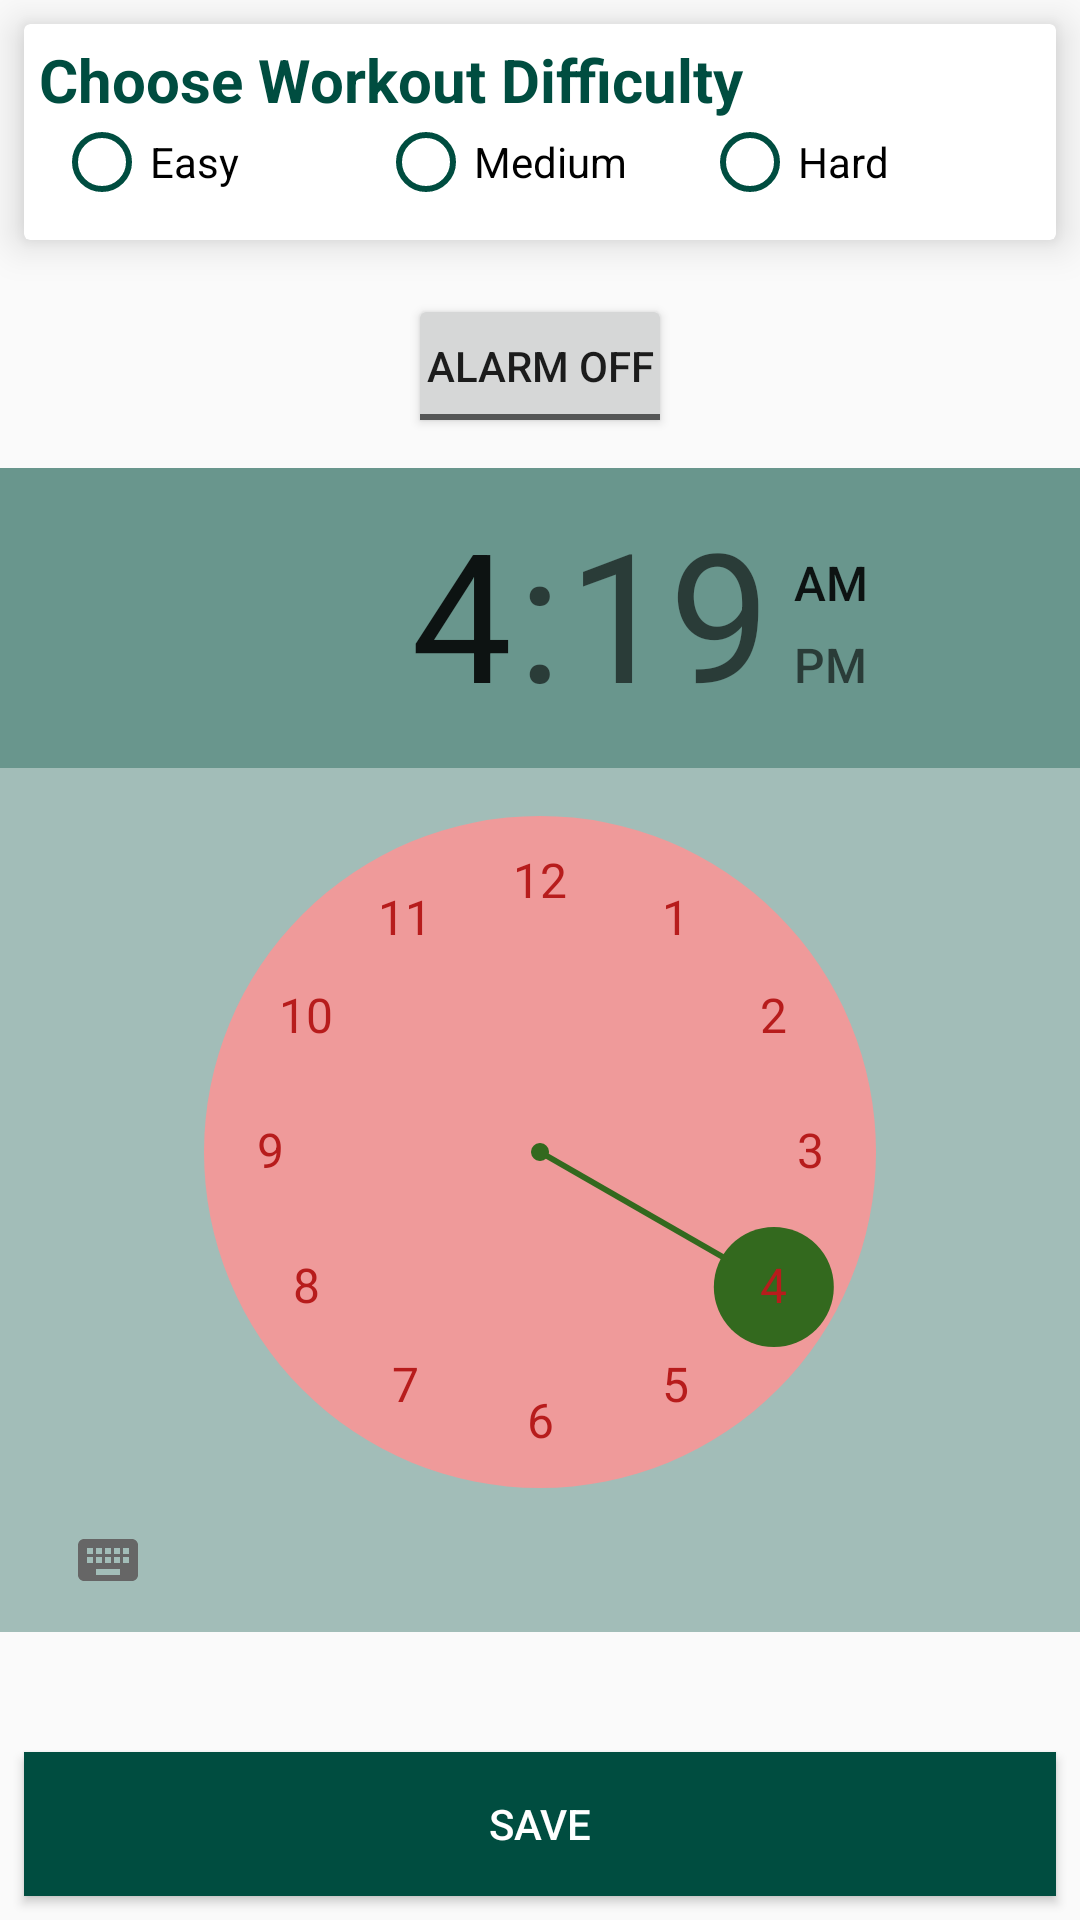

Produce the Android XML layout that renders to this screen, including the resource entries it uses.
<!-- AndroidManifest.xml: application theme AppTheme -->
<!-- res/layout/activity_setting_page.xml -->
<?xml version="1.0" encoding="utf-8"?>
<RelativeLayout xmlns:android="http://schemas.android.com/apk/res/android"
    xmlns:tools="http://schemas.android.com/tools"
    android:layout_width="match_parent"
    android:layout_height="match_parent"
    xmlns:app="http://schemas.android.com/apk/res-auto"
    tools:context="com.example.himalayabhagwani.yogademoapp.SettingPage">

    <android.support.v7.widget.CardView
        android:layout_width="match_parent"
        android:layout_height="wrap_content"
        android:id="@+id/cv"
        android:padding="16dp"
        android:layout_margin="8dp"
        app:cardElevation="8dp" >

        <TextView
            android:layout_width="wrap_content"
            android:layout_height="wrap_content"
            android:text="Choose Workout Difficulty"
            android:id="@+id/txtCD"
            android:textSize="20sp"
            android:textColor="@color/colorPrimary"
            android:textStyle="bold"
            android:padding="5dp" />

        <RadioGroup
            android:layout_width="match_parent"
            android:layout_height="wrap_content"
            android:weightSum="3"
            android:id="@+id/rdGroup"
            android:orientation="horizontal"
            android:layout_marginTop="20dp"
            android:padding="10dp" >

            <RadioButton
                android:layout_width="0dp"
                android:layout_height="wrap_content"
                android:layout_weight="1"
                android:text="Easy"
                android:id="@+id/easy"
                android:theme="@style/MyRadioButton"/>

            <RadioButton
                android:layout_width="0dp"
                android:layout_height="wrap_content"
                android:layout_weight="1"
                android:text="Medium"
                android:id="@+id/medium"
                android:theme="@style/MyRadioButton"/>

            <RadioButton
                android:layout_width="0dp"
                android:layout_height="wrap_content"
                android:layout_weight="1"
                android:text="Hard"
                android:id="@+id/hard"
                android:theme="@style/MyRadioButton"/>

        </RadioGroup>

    </android.support.v7.widget.CardView>

    <ToggleButton
        android:layout_width="wrap_content"
        android:layout_height="wrap_content"
        android:textOn="ALARM ON"
        android:textOff="ALARM OFF"
        android:layout_below="@+id/cv"
        android:layout_centerHorizontal="true"
        android:padding="4dp"
        android:layout_marginTop="10dp"
        android:id="@+id/tb" />

    <TimePicker
        android:layout_width="wrap_content"
        android:layout_height="wrap_content"
        android:layout_below="@+id/tb"
        android:id="@+id/tp"
        android:layout_marginTop="10dp"
        android:layout_centerHorizontal="true"
        style="@style/MyTimePickerWidgetStyle"
        android:background="#5a004d40" />

    <Button
        android:layout_width="match_parent"
        android:layout_height="wrap_content"
        android:background="@color/colorPrimary"
        android:textColor="@color/colorAccent"
        android:layout_alignParentBottom="true"
        android:layout_margin="8dp"
        android:text="SAVE"
        android:id="@+id/btnSave" />


</RelativeLayout>
<!-- resources referenced by this layout -->
<resources>
  <color name="colorAccent">#fff</color>
  <color name="colorPrimary">#004d40</color>
  <style name="MyRadioButton" parent="Theme.AppCompat.Light">
          <item name="android:colorControlNormal">@color/colorPrimary</item>
          <item name="android:colorControlActivated">@color/colorPrimaryDark</item>
      </style>
  <style name="MyTimePickerWidgetStyle" parent="@android:style/Widget.Material.TimePicker">
          <item name="android:headerBackground">#5a004d40</item>
          <item name="android:numbersTextColor">#b71c1c</item>
          <item name="android:numbersInnerTextColor">#f44336</item>
          <item name="android:numbersSelectorColor">#33691e</item>
          <item name="android:numbersBackgroundColor">#ef9a9a</item>
          <item name="android:amPmTextColor">#9c27b0</item>
      </style>
  <style name="AppTheme" parent="Theme.AppCompat.Light.NoActionBar">
          
          <item name="colorPrimary">@color/colorPrimary</item>
          <item name="colorPrimaryDark">@color/colorPrimaryDark</item>
          <item name="colorAccent">@color/colorAccent</item>
      </style>
  <color name="colorPrimaryDark">#00251a</color>
</resources>
